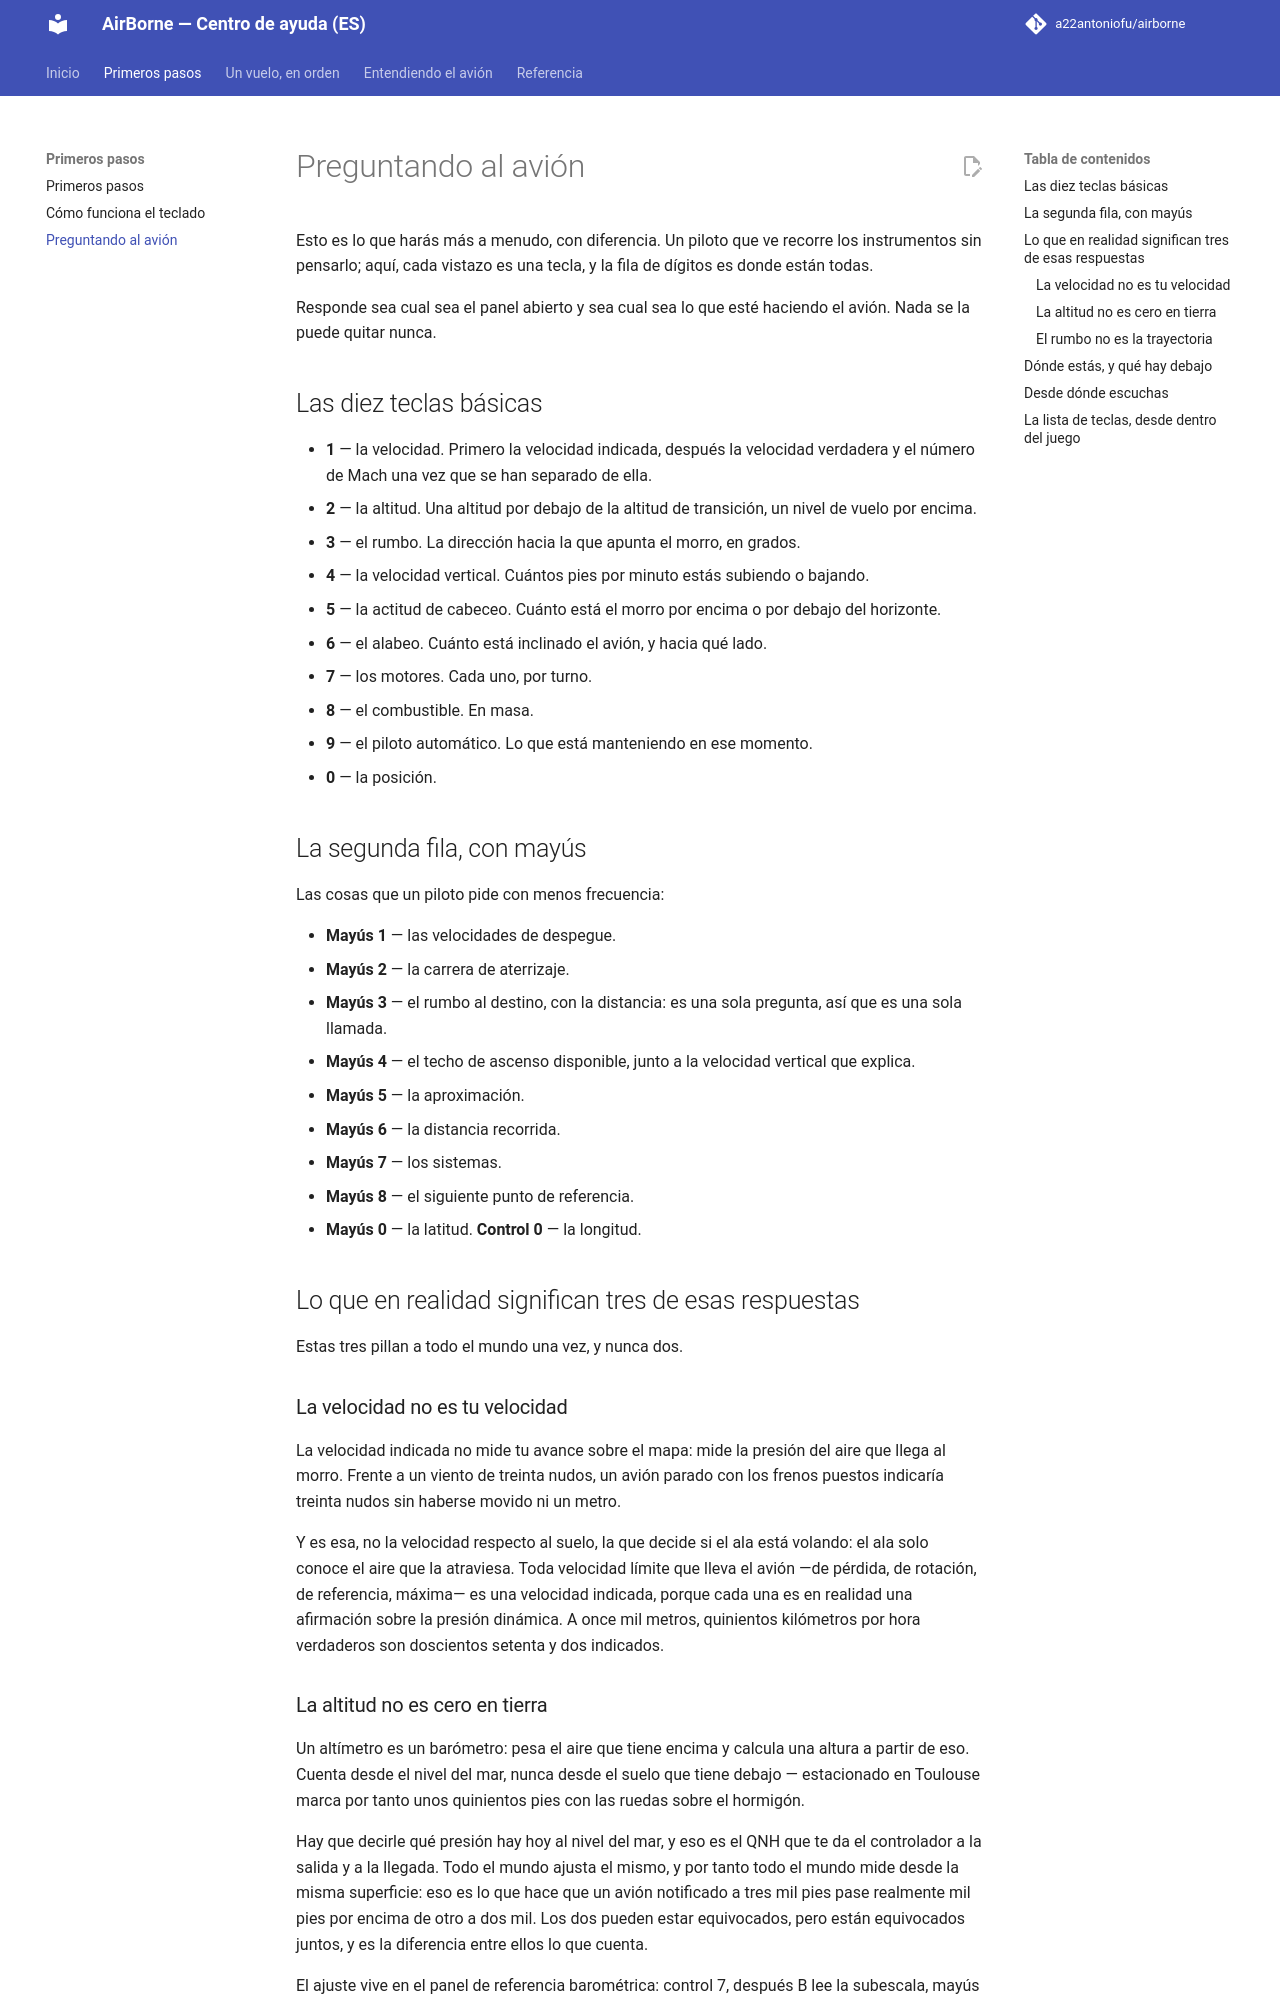

repository: a22antoniofu/airborne · page: instruments/index.html · generator: mkdocs

# Preguntando al avión

Esto es lo que harás más a menudo, con diferencia. Un piloto que ve recorre los instrumentos sin pensarlo; aquí, cada vistazo es una tecla, y la fila de dígitos es donde están todas.

Responde sea cual sea el panel abierto y sea cual sea lo que esté haciendo el avión. Nada se la puede quitar nunca.

## Las diez teclas básicas

- **1** — la velocidad. Primero la velocidad indicada, después la velocidad verdadera y el número de Mach una vez que se han separado de ella.
- **2** — la altitud. Una altitud por debajo de la altitud de transición, un nivel de vuelo por encima.
- **3** — el rumbo. La dirección hacia la que apunta el morro, en grados.
- **4** — la velocidad vertical. Cuántos pies por minuto estás subiendo o bajando.
- **5** — la actitud de cabeceo. Cuánto está el morro por encima o por debajo del horizonte.
- **6** — el alabeo. Cuánto está inclinado el avión, y hacia qué lado.
- **7** — los motores. Cada uno, por turno.
- **8** — el combustible. En masa.
- **9** — el piloto automático. Lo que está manteniendo en ese momento.
- **0** — la posición.

## La segunda fila, con mayús

Las cosas que un piloto pide con menos frecuencia:

- **Mayús 1** — las velocidades de despegue.
- **Mayús 2** — la carrera de aterrizaje.
- **Mayús 3** — el rumbo al destino, con la distancia: es una sola pregunta, así que es una sola llamada.
- **Mayús 4** — el techo de ascenso disponible, junto a la velocidad vertical que explica.
- **Mayús 5** — la aproximación.
- **Mayús 6** — la distancia recorrida.
- **Mayús 7** — los sistemas.
- **Mayús 8** — el siguiente punto de referencia.
- **Mayús 0** — la latitud. **Control 0** — la longitud.

## Lo que en realidad significan tres de esas respuestas

Estas tres pillan a todo el mundo una vez, y nunca dos.

### La velocidad no es tu velocidad

La velocidad indicada no mide tu avance sobre el mapa: mide la presión del aire que llega al morro. Frente a un viento de treinta nudos, un avión parado con los frenos puestos indicaría treinta nudos sin haberse movido ni un metro.

Y es esa, no la velocidad respecto al suelo, la que decide si el ala está volando: el ala solo conoce el aire que la atraviesa. Toda velocidad límite que lleva el avión —de pérdida, de rotación, de referencia, máxima— es una velocidad indicada, porque cada una es en realidad una afirmación sobre la presión dinámica. A once mil metros, quinientos kilómetros por hora verdaderos son doscientos setenta y dos indicados.
